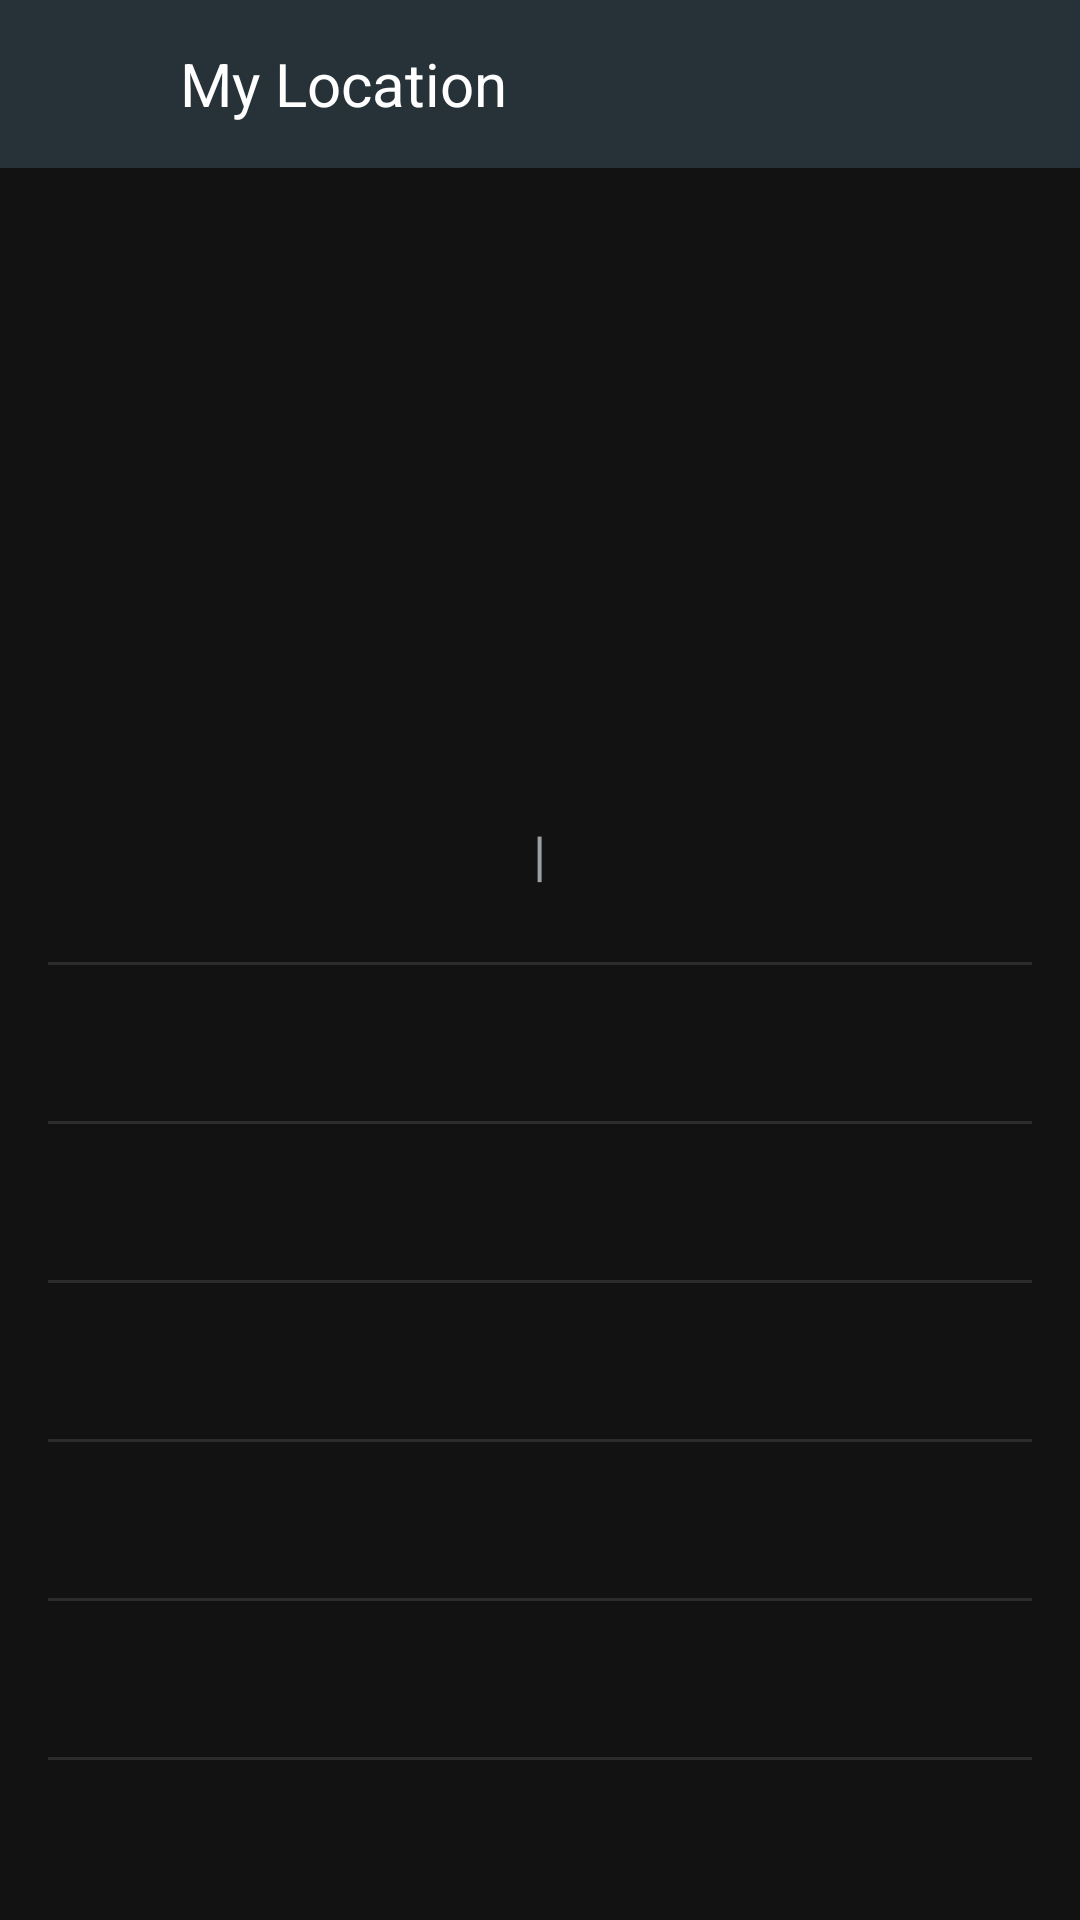

Produce the Android XML layout that renders to this screen, including the resource entries it uses.
<!-- AndroidManifest.xml: application theme Theme.Minimal.Dark -->
<!-- res/layout/activity_decoy_weather.xml -->
<?xml version="1.0" encoding="utf-8"?>
<ScrollView xmlns:android="http://schemas.android.com/apk/res/android"
    android:layout_width="match_parent"
    android:layout_height="match_parent"
    android:background="?android:attr/colorBackground"
    android:fillViewport="true">

    <LinearLayout
        android:layout_width="match_parent"
        android:layout_height="wrap_content"
        android:orientation="vertical">

        
        <LinearLayout
            android:layout_width="match_parent"
            android:layout_height="56dp"
            android:orientation="horizontal"
            android:background="?attr/colorToolbar"
            android:gravity="center_vertical"
            android:paddingStart="8dp"
            android:paddingEnd="16dp">

            <ImageButton
                android:id="@+id/btnWeatherLocation"
                android:layout_width="48dp"
                android:layout_height="48dp"
                android:src="@drawable/ic_location"
                android:background="?android:attr/selectableItemBackgroundBorderless"
                android:tint="?attr/colorToolbarIcon"
                android:contentDescription="Change location" />

            <TextView
                android:id="@+id/tvWeatherCity"
                android:layout_width="0dp"
                android:layout_height="wrap_content"
                android:layout_weight="1"
                android:text="My Location"
                android:textSize="20sp"
                android:textColor="?attr/colorToolbarText"
                android:paddingStart="4dp" />

        </LinearLayout>

        
        <TextView
            android:id="@+id/tvWeatherDate"
            android:layout_width="match_parent"
            android:layout_height="wrap_content"
            android:paddingTop="24dp"
            android:paddingStart="24dp"
            android:paddingEnd="24dp"
            android:textSize="14sp"
            android:textColor="?android:attr/textColorSecondary" />

        
        <TextView
            android:id="@+id/tvWeatherTemp"
            android:layout_width="match_parent"
            android:layout_height="wrap_content"
            android:paddingTop="8dp"
            android:textSize="96sp"
            android:gravity="center"
            android:textColor="?android:attr/textColorPrimary" />

        
        <TextView
            android:id="@+id/tvWeatherCondition"
            android:layout_width="match_parent"
            android:layout_height="wrap_content"
            android:textSize="22sp"
            android:gravity="center"
            android:textColor="?android:attr/textColorSecondary" />

        
        <LinearLayout
            android:layout_width="match_parent"
            android:layout_height="wrap_content"
            android:orientation="horizontal"
            android:gravity="center"
            android:paddingTop="8dp"
            android:paddingBottom="24dp">

            <TextView
                android:id="@+id/tvWeatherHigh"
                android:layout_width="wrap_content"
                android:layout_height="wrap_content"
                android:textSize="18sp"
                android:textColor="?android:attr/textColorPrimary" />

            <TextView
                android:layout_width="wrap_content"
                android:layout_height="wrap_content"
                android:text="  |  "
                android:textSize="18sp"
                android:textColor="?android:attr/textColorSecondary" />

            <TextView
                android:id="@+id/tvWeatherLow"
                android:layout_width="wrap_content"
                android:layout_height="wrap_content"
                android:textSize="18sp"
                android:textColor="?android:attr/textColorPrimary" />

        </LinearLayout>

        
        <View
            android:layout_width="match_parent"
            android:layout_height="1dp"
            android:layout_marginStart="16dp"
            android:layout_marginEnd="16dp"
            android:background="?attr/colorDivider" />

        
        <LinearLayout
            android:layout_width="match_parent"
            android:layout_height="52dp"
            android:orientation="horizontal"
            android:gravity="center_vertical"
            android:paddingStart="16dp"
            android:paddingEnd="16dp">
            <TextView android:id="@+id/tvForecastDay0"  android:layout_width="0dp" android:layout_height="wrap_content" android:layout_weight="1" android:textSize="15sp" android:textColor="?android:attr/textColorPrimary" />
            <TextView android:id="@+id/tvForecastCond0" android:layout_width="0dp" android:layout_height="wrap_content" android:layout_weight="2" android:textSize="14sp" android:textColor="?android:attr/textColorSecondary" android:gravity="center" />
            <TextView android:id="@+id/tvForecastLow0"  android:layout_width="0dp" android:layout_height="wrap_content" android:layout_weight="1" android:textSize="15sp" android:textColor="?android:attr/textColorSecondary" android:gravity="end" />
            <TextView android:id="@+id/tvForecastHigh0" android:layout_width="0dp" android:layout_height="wrap_content" android:layout_weight="1" android:textSize="15sp" android:textColor="?android:attr/textColorPrimary" android:gravity="end" />
        </LinearLayout>

        <View android:layout_width="match_parent" android:layout_height="1dp" android:layout_marginStart="16dp" android:layout_marginEnd="16dp" android:background="?attr/colorDivider" />

        <LinearLayout
            android:layout_width="match_parent"
            android:layout_height="52dp"
            android:orientation="horizontal"
            android:gravity="center_vertical"
            android:paddingStart="16dp"
            android:paddingEnd="16dp">
            <TextView android:id="@+id/tvForecastDay1"  android:layout_width="0dp" android:layout_height="wrap_content" android:layout_weight="1" android:textSize="15sp" android:textColor="?android:attr/textColorPrimary" />
            <TextView android:id="@+id/tvForecastCond1" android:layout_width="0dp" android:layout_height="wrap_content" android:layout_weight="2" android:textSize="14sp" android:textColor="?android:attr/textColorSecondary" android:gravity="center" />
            <TextView android:id="@+id/tvForecastLow1"  android:layout_width="0dp" android:layout_height="wrap_content" android:layout_weight="1" android:textSize="15sp" android:textColor="?android:attr/textColorSecondary" android:gravity="end" />
            <TextView android:id="@+id/tvForecastHigh1" android:layout_width="0dp" android:layout_height="wrap_content" android:layout_weight="1" android:textSize="15sp" android:textColor="?android:attr/textColorPrimary" android:gravity="end" />
        </LinearLayout>

        <View android:layout_width="match_parent" android:layout_height="1dp" android:layout_marginStart="16dp" android:layout_marginEnd="16dp" android:background="?attr/colorDivider" />

        <LinearLayout
            android:layout_width="match_parent"
            android:layout_height="52dp"
            android:orientation="horizontal"
            android:gravity="center_vertical"
            android:paddingStart="16dp"
            android:paddingEnd="16dp">
            <TextView android:id="@+id/tvForecastDay2"  android:layout_width="0dp" android:layout_height="wrap_content" android:layout_weight="1" android:textSize="15sp" android:textColor="?android:attr/textColorPrimary" />
            <TextView android:id="@+id/tvForecastCond2" android:layout_width="0dp" android:layout_height="wrap_content" android:layout_weight="2" android:textSize="14sp" android:textColor="?android:attr/textColorSecondary" android:gravity="center" />
            <TextView android:id="@+id/tvForecastLow2"  android:layout_width="0dp" android:layout_height="wrap_content" android:layout_weight="1" android:textSize="15sp" android:textColor="?android:attr/textColorSecondary" android:gravity="end" />
            <TextView android:id="@+id/tvForecastHigh2" android:layout_width="0dp" android:layout_height="wrap_content" android:layout_weight="1" android:textSize="15sp" android:textColor="?android:attr/textColorPrimary" android:gravity="end" />
        </LinearLayout>

        <View android:layout_width="match_parent" android:layout_height="1dp" android:layout_marginStart="16dp" android:layout_marginEnd="16dp" android:background="?attr/colorDivider" />

        <LinearLayout
            android:layout_width="match_parent"
            android:layout_height="52dp"
            android:orientation="horizontal"
            android:gravity="center_vertical"
            android:paddingStart="16dp"
            android:paddingEnd="16dp">
            <TextView android:id="@+id/tvForecastDay3"  android:layout_width="0dp" android:layout_height="wrap_content" android:layout_weight="1" android:textSize="15sp" android:textColor="?android:attr/textColorPrimary" />
            <TextView android:id="@+id/tvForecastCond3" android:layout_width="0dp" android:layout_height="wrap_content" android:layout_weight="2" android:textSize="14sp" android:textColor="?android:attr/textColorSecondary" android:gravity="center" />
            <TextView android:id="@+id/tvForecastLow3"  android:layout_width="0dp" android:layout_height="wrap_content" android:layout_weight="1" android:textSize="15sp" android:textColor="?android:attr/textColorSecondary" android:gravity="end" />
            <TextView android:id="@+id/tvForecastHigh3" android:layout_width="0dp" android:layout_height="wrap_content" android:layout_weight="1" android:textSize="15sp" android:textColor="?android:attr/textColorPrimary" android:gravity="end" />
        </LinearLayout>

        <View android:layout_width="match_parent" android:layout_height="1dp" android:layout_marginStart="16dp" android:layout_marginEnd="16dp" android:background="?attr/colorDivider" />

        <LinearLayout
            android:layout_width="match_parent"
            android:layout_height="52dp"
            android:orientation="horizontal"
            android:gravity="center_vertical"
            android:paddingStart="16dp"
            android:paddingEnd="16dp">
            <TextView android:id="@+id/tvForecastDay4"  android:layout_width="0dp" android:layout_height="wrap_content" android:layout_weight="1" android:textSize="15sp" android:textColor="?android:attr/textColorPrimary" />
            <TextView android:id="@+id/tvForecastCond4" android:layout_width="0dp" android:layout_height="wrap_content" android:layout_weight="2" android:textSize="14sp" android:textColor="?android:attr/textColorSecondary" android:gravity="center" />
            <TextView android:id="@+id/tvForecastLow4"  android:layout_width="0dp" android:layout_height="wrap_content" android:layout_weight="1" android:textSize="15sp" android:textColor="?android:attr/textColorSecondary" android:gravity="end" />
            <TextView android:id="@+id/tvForecastHigh4" android:layout_width="0dp" android:layout_height="wrap_content" android:layout_weight="1" android:textSize="15sp" android:textColor="?android:attr/textColorPrimary" android:gravity="end" />
        </LinearLayout>

        <View android:layout_width="match_parent" android:layout_height="1dp" android:layout_marginStart="16dp" android:layout_marginEnd="16dp" android:background="?attr/colorDivider" />

    </LinearLayout>

</ScrollView>
<!-- resources referenced by this layout -->
<resources>
  <style name="Theme.Minimal.Dark" parent="android:Theme.Material.NoActionBar">
          
          <item name="android:colorBackground">#121212</item>
          <item name="android:windowBackground">#121212</item>
          <item name="android:textColorPrimary">#E8EAED</item>
          <item name="android:textColorSecondary">#9AA0A6</item>
          
          <item name="android:statusBarColor">#263238</item>
          <item name="android:navigationBarColor">#121212</item>
          <item name="android:windowLightStatusBar">false</item>
          
          <item name="colorToolbar">#263238</item>
          <item name="colorToolbarText">#FFFFFF</item>
          <item name="colorToolbarIcon">#B0BEC5</item>
          
          <item name="colorSurface">#1E1E1E</item>
          <item name="colorDivider">#2C2C2C</item>
          <item name="colorThumbPlaceholder">#2C2C2C</item>
      </style>
</resources>
